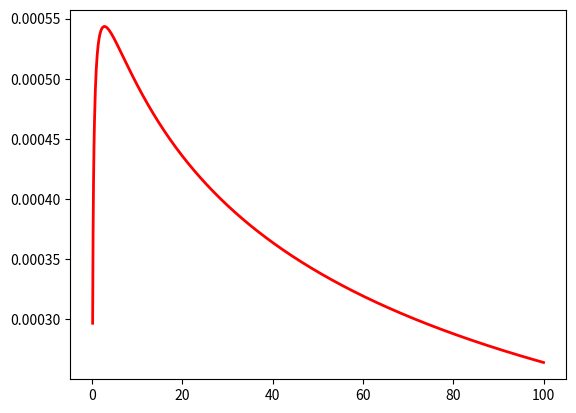

The matplotlib source for this figure:
import numpy as np
import matplotlib.pyplot as plt

mu = 10
sigma = 3
s = np.random.lognormal(mu, sigma, 1000)
x = np.linspace(0, 100, 1000)
pdf = (np.exp(-(np.log(x) - mu)**2 / (2*sigma**2))/ (x * sigma * np.sqrt(2 * np.pi)))
plt.plot(x, pdf, linewidth=2, color='r')
plt.axis('tight')
plt.show()